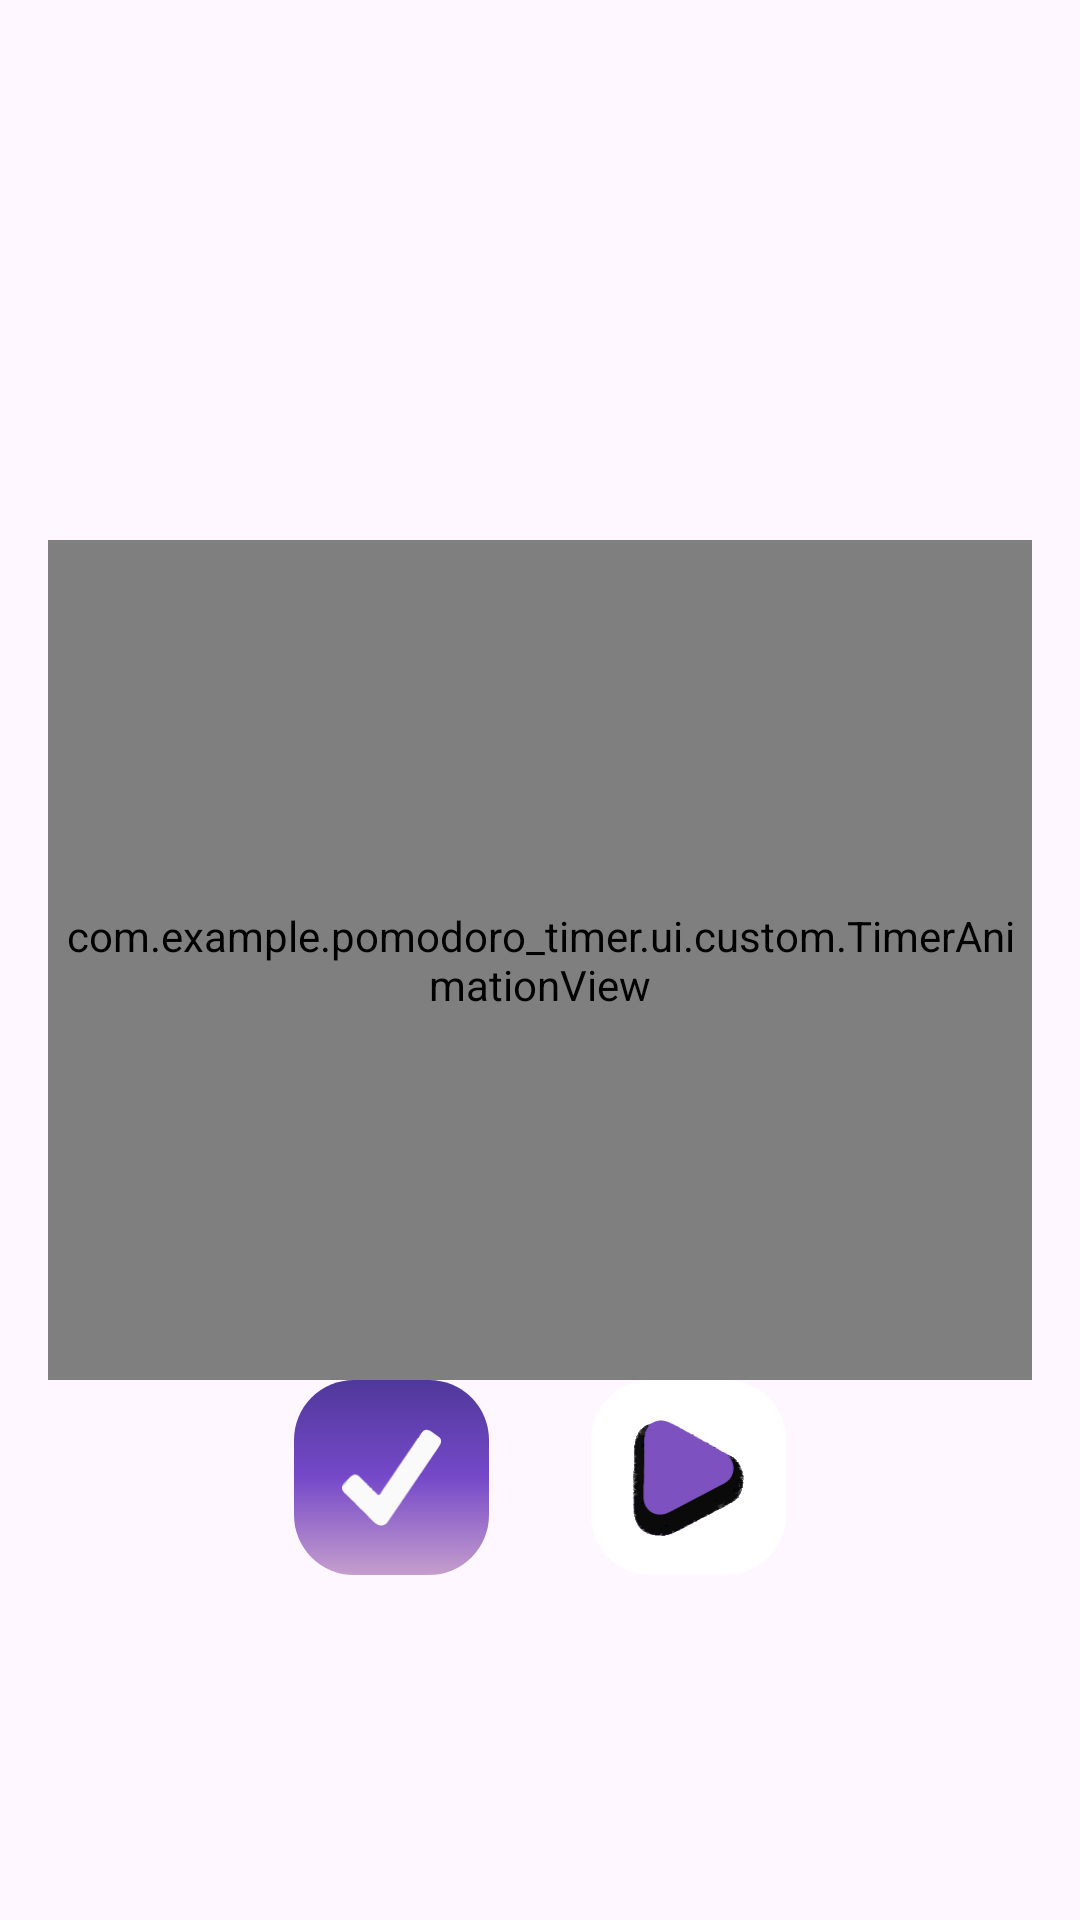

Reconstruct the res/layout file that produces this screen, plus the resources it refers to.
<!-- AndroidManifest.xml: application theme Theme.Pomodorotimer -->
<!-- res/layout/fragment_timer.xml -->
<?xml version="1.0" encoding="utf-8"?>
<layout xmlns:android="http://schemas.android.com/apk/res/android"
    xmlns:app="http://schemas.android.com/apk/res-auto">

    <data>
        <variable
            name="timerVM"
            type="com.example.pomodoro_timer.viewmodels.TimerViewModel" />
    </data>

    <androidx.constraintlayout.widget.ConstraintLayout
        android:layout_width="match_parent"
        android:layout_height="match_parent"
        android:padding="16dp">

        
        <androidx.constraintlayout.widget.Guideline
            android:id="@+id/guideline1"
            android:layout_width="wrap_content"
            android:layout_height="wrap_content"
            app:layout_constraintGuide_percent="0.25"
            android:orientation="vertical"/>

        <androidx.constraintlayout.widget.Guideline
            android:id="@+id/guideline2"
            android:layout_width="wrap_content"
            android:layout_height="wrap_content"
            app:layout_constraintGuide_percent="0.75"
            android:orientation="vertical"/>

        
        <com.google.android.material.card.MaterialCardView
            android:id="@+id/first_task_card_id"
            android:layout_width="match_parent"
            android:layout_height="wrap_content"
            android:visibility="invisible"
            app:strokeWidth="0dp"
            app:cardBackgroundColor="@android:color/transparent"
            app:layout_constraintBottom_toTopOf="@id/timer_animation_view_id"
            app:layout_constraintTop_toTopOf="parent">

            <androidx.constraintlayout.widget.ConstraintLayout
                android:padding="14dp"
                android:layout_width="match_parent"
                android:layout_height="70dp"
                android:background="@drawable/background_gradient_card">

                <View
                    android:id="@+id/priority_level_dot_id"
                    android:layout_width="20dp"
                    android:layout_height="20dp"
                    android:background="@drawable/circle_dot"
                    app:layout_constraintStart_toStartOf="parent"
                    app:layout_constraintTop_toTopOf="parent"
                    app:layout_constraintBottom_toBottomOf="parent"/>

                <com.google.android.material.textview.MaterialTextView
                    android:id="@+id/task_title_id"
                    android:layout_width="wrap_content"
                    android:layout_height="wrap_content"
                    android:text=""
                    android:textSize="18sp"
                    android:textColor="?attr/baseTextColor"
                    app:layout_constraintStart_toEndOf="@+id/priority_level_dot_id"
                    app:layout_constraintEnd_toStartOf="@+id/session_count_id"
                    app:layout_constraintTop_toTopOf="parent"
                    app:layout_constraintBottom_toBottomOf="parent"/>

                <com.google.android.material.textview.MaterialTextView
                    android:id="@+id/session_count_id"
                    android:layout_width="wrap_content"
                    android:layout_height="wrap_content"
                    android:text=""
                    android:textSize="16sp"
                    android:textColor="?attr/baseTextColor"
                    app:layout_constraintStart_toEndOf="@+id/task_title_id"
                    app:layout_constraintEnd_toEndOf="parent"
                    app:layout_constraintTop_toTopOf="parent"
                    app:layout_constraintBottom_toBottomOf="parent"/>

            </androidx.constraintlayout.widget.ConstraintLayout>

        </com.google.android.material.card.MaterialCardView>

        <com.example.pomodoro_timer.ui.custom.TimerAnimationView
            android:id="@+id/timer_animation_view_id"
            android:layout_width="wrap_content"
            android:layout_height="280dp"
            app:layout_constraintBottom_toBottomOf="parent"
            app:layout_constraintEnd_toEndOf="parent"
            app:layout_constraintStart_toStartOf="parent"
            app:layout_constraintTop_toTopOf="parent" />

        









        
        <FrameLayout
            android:id="@+id/stop_btn"
            android:layout_width="65dp"
            android:layout_height="65dp"
            android:clickable="true"
            android:focusable="true"
            android:background="@drawable/rounded_btn_bg2"
            app:layout_constraintTop_toBottomOf="@+id/timer_animation_view_id"
            app:layout_constraintStart_toEndOf="@+id/guideline1">

            <ImageView
                android:id="@+id/stop_btn_icon"
                android:layout_width="wrap_content"
                android:layout_height="wrap_content"
                android:layout_gravity="center"
                android:padding="8dp"
                android:contentDescription="@string/start_resume_pause_btn"
                android:src="?attr/stopImageIcon"/>

        </FrameLayout>

        
        <FrameLayout
            android:id="@+id/start_btn"
            android:layout_width="65dp"
            android:layout_height="65dp"
            android:clickable="true"
            android:focusable="true"
            android:background="@drawable/rounded_btn_bg"
            app:layout_constraintTop_toBottomOf="@+id/timer_animation_view_id"
            app:layout_constraintEnd_toStartOf="@+id/guideline2">

            <ImageView
                android:id="@+id/start_btn_icon"
                android:layout_width="wrap_content"
                android:layout_height="wrap_content"
                android:layout_gravity="center"
                android:padding="5dp"
                android:contentDescription="@string/start_resume_pause_btn"
                android:src="?attr/startImageIcon"/>

        </FrameLayout>

        <com.google.android.material.textview.MaterialTextView
            android:id="@+id/timer_text_id"
            android:layout_width="wrap_content"
            android:layout_height="wrap_content"
            android:text="@{timerVM.timerText}"
            android:textSize="50sp"
            android:textColor="?attr/timerTypeTextColor"
            app:layout_constraintTop_toTopOf="@id/timer_animation_view_id"
            app:layout_constraintBottom_toBottomOf="@+id/timer_animation_view_id"
            app:layout_constraintEnd_toEndOf="parent"
            app:layout_constraintStart_toStartOf="parent"/>

        <com.google.android.material.textview.MaterialTextView
            android:id="@+id/session_type_text_id"
            android:layout_width="wrap_content"
            android:layout_height="wrap_content"
            android:text="@{timerVM.timerTypeText}"
            android:textSize="18sp"
            android:textStyle="italic"
            android:layout_margin="10dp"
            android:textColor="?attr/timerTypeTextColor"
            app:layout_constraintBottom_toTopOf="@+id/timer_text_id"
            app:layout_constraintEnd_toEndOf="parent"
            app:layout_constraintStart_toStartOf="parent"/>

    </androidx.constraintlayout.widget.ConstraintLayout>
</layout>
<!-- resources referenced by this layout -->
<resources>
  <!-- drawable background_gradient_card (drawable) -->
  <?xml version="1.0" encoding="utf-8"?>
  <shape xmlns:android="http://schemas.android.com/apk/res/android"
      android:shape="rectangle">
      <solid android:color="#1bc0a7" />
      <gradient
          android:type="linear"
          android:angle="90"
          android:startColor="@color/bottom_nav_color2"
          android:endColor="@color/bottom_nav_color1"/>
      <corners android:radius="20dp"/>
  </shape>
  <!-- drawable circle_dot (drawable) -->
  <shape xmlns:android="http://schemas.android.com/apk/res/android"
      android:shape="oval">
  
      <solid android:color="?attr/backgroundGradientCardColor2.2" /> 
  
      <size
          android:width="10dp"
          android:height="10dp" />
  </shape>
  <!-- drawable rounded_btn_bg (drawable) -->
  <?xml version="1.0" encoding="utf-8"?>
  <shape xmlns:android="http://schemas.android.com/apk/res/android"
      android:shape="rectangle">
      <solid android:color="?attr/roundedBtnBg"/>
      <corners android:radius="20dp"/>
      <padding
          android:left="8dp"
          android:top="8dp"
          android:right="8dp"
          android:bottom="8dp"/>
      <size android:width="80dp" android:height="80dp"/>
  
  </shape>
  <!-- drawable rounded_btn_bg2 (drawable) -->
  <?xml version="1.0" encoding="utf-8"?>
  <shape xmlns:android="http://schemas.android.com/apk/res/android"
      android:shape="rectangle">
      <gradient
          android:endColor="?attr/roundedBtnBg2"
          android:centerColor="?attr/roundedBtnBg2.2"
          android:startColor="?attr/roundedBtnBg2.3"
          android:angle="90"/>
      <corners android:radius="20dp"/>
      <padding
          android:left="8dp"
          android:top="8dp"
          android:right="8dp"
          android:bottom="8dp"/>
      <size android:width="80dp" android:height="80dp"/>
  
  </shape>
  <string name="start_resume_pause_btn">Start or Resume or Pause button</string>
  <color name="bottom_nav_color2">#9A5AF8</color>
  <color name="bottom_nav_color1">#50389A</color>
  <style name="Base.Theme.Pomodorotimer" parent="Theme.Material3.Light.NoActionBar">
          
          
      </style>
  <color name="white">#FFFFFFFF</color>
  <color name="count_down_color">#7356F3</color>
  <color name="icon_bg1">#50389A</color>
  <color name="category_title_color3">#50389A</color>
  <color name="task_indicator_color2">#935BEE</color>
  <color name="category_title_color4">#898989</color>
  <color name="logout_btn_color">#80B54CAA</color>
  <color name="background_dim_color1">#806E4CB5</color>
  <color name="background_dim_color2">#CCFFFFFF</color>
  <color name="text_color">#7356F3</color>
  <color name="cropped_ellipse_color2">#F695F9</color>
  <color name="icon_bg2">#7549C9</color>
  <color name="icon_bg3">#C59ECC</color>
  <color name="cropped_ellipse_color1">#7255F3</color>
  <color name="cropped_ellipse_color3">#ECE3FC</color>
  <color name="dim_color2">#33000000</color>
  <!-- drawable ic_add2 (drawable) -->
  <vector xmlns:android="http://schemas.android.com/apk/res/android"
      android:width="250dp"
      android:height="250dp"
      android:viewportWidth="50"
      android:viewportHeight="50">
    <path
        android:pathData="M25,2C12.309,2 2,12.309 2,25C2,37.691 12.309,48 25,48C37.691,48 48,37.691 48,25C48,12.309 37.691,2 25,2zM25,4C36.61,4 46,13.39 46,25C46,36.61 36.61,46 25,46C13.39,46 4,36.61 4,25C4,13.39 13.39,4 25,4zM24,13L24,24L13,24L13,26L24,26L24,37L26,37L26,26L37,26L37,24L26,24L26,13L24,13z"
        android:fillColor="#7950F2"/>
  </vector>
  <color name="task_indicator_color1">#F790FA</color>
</resources>
